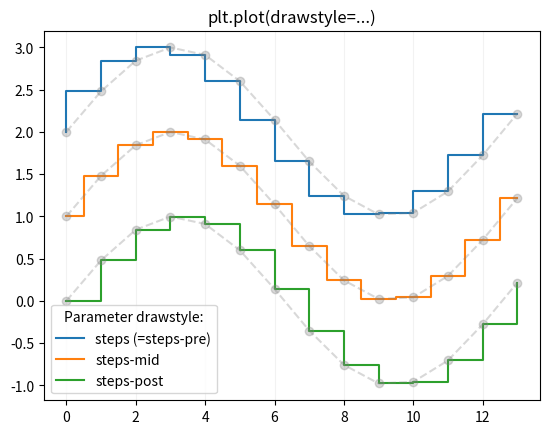

The matplotlib source for this figure:
import matplotlib.pyplot as plt
import numpy as np

x = np.arange(14)
y = np.sin(x / 2)

plt.plot(x, y + 2, drawstyle='steps', label='steps (=steps-pre)')
plt.plot(x, y + 2, 'o--', color='grey', alpha=0.3)

plt.plot(x, y + 1, drawstyle='steps-mid', label='steps-mid')
plt.plot(x, y + 1, 'o--', color='grey', alpha=0.3)

plt.plot(x, y, drawstyle='steps-post', label='steps-post')
plt.plot(x, y, 'o--', color='grey', alpha=0.3)

plt.grid(axis='x', color='0.95')
plt.legend(title='Parameter drawstyle:')
plt.title('plt.plot(drawstyle=...)')
plt.show()
